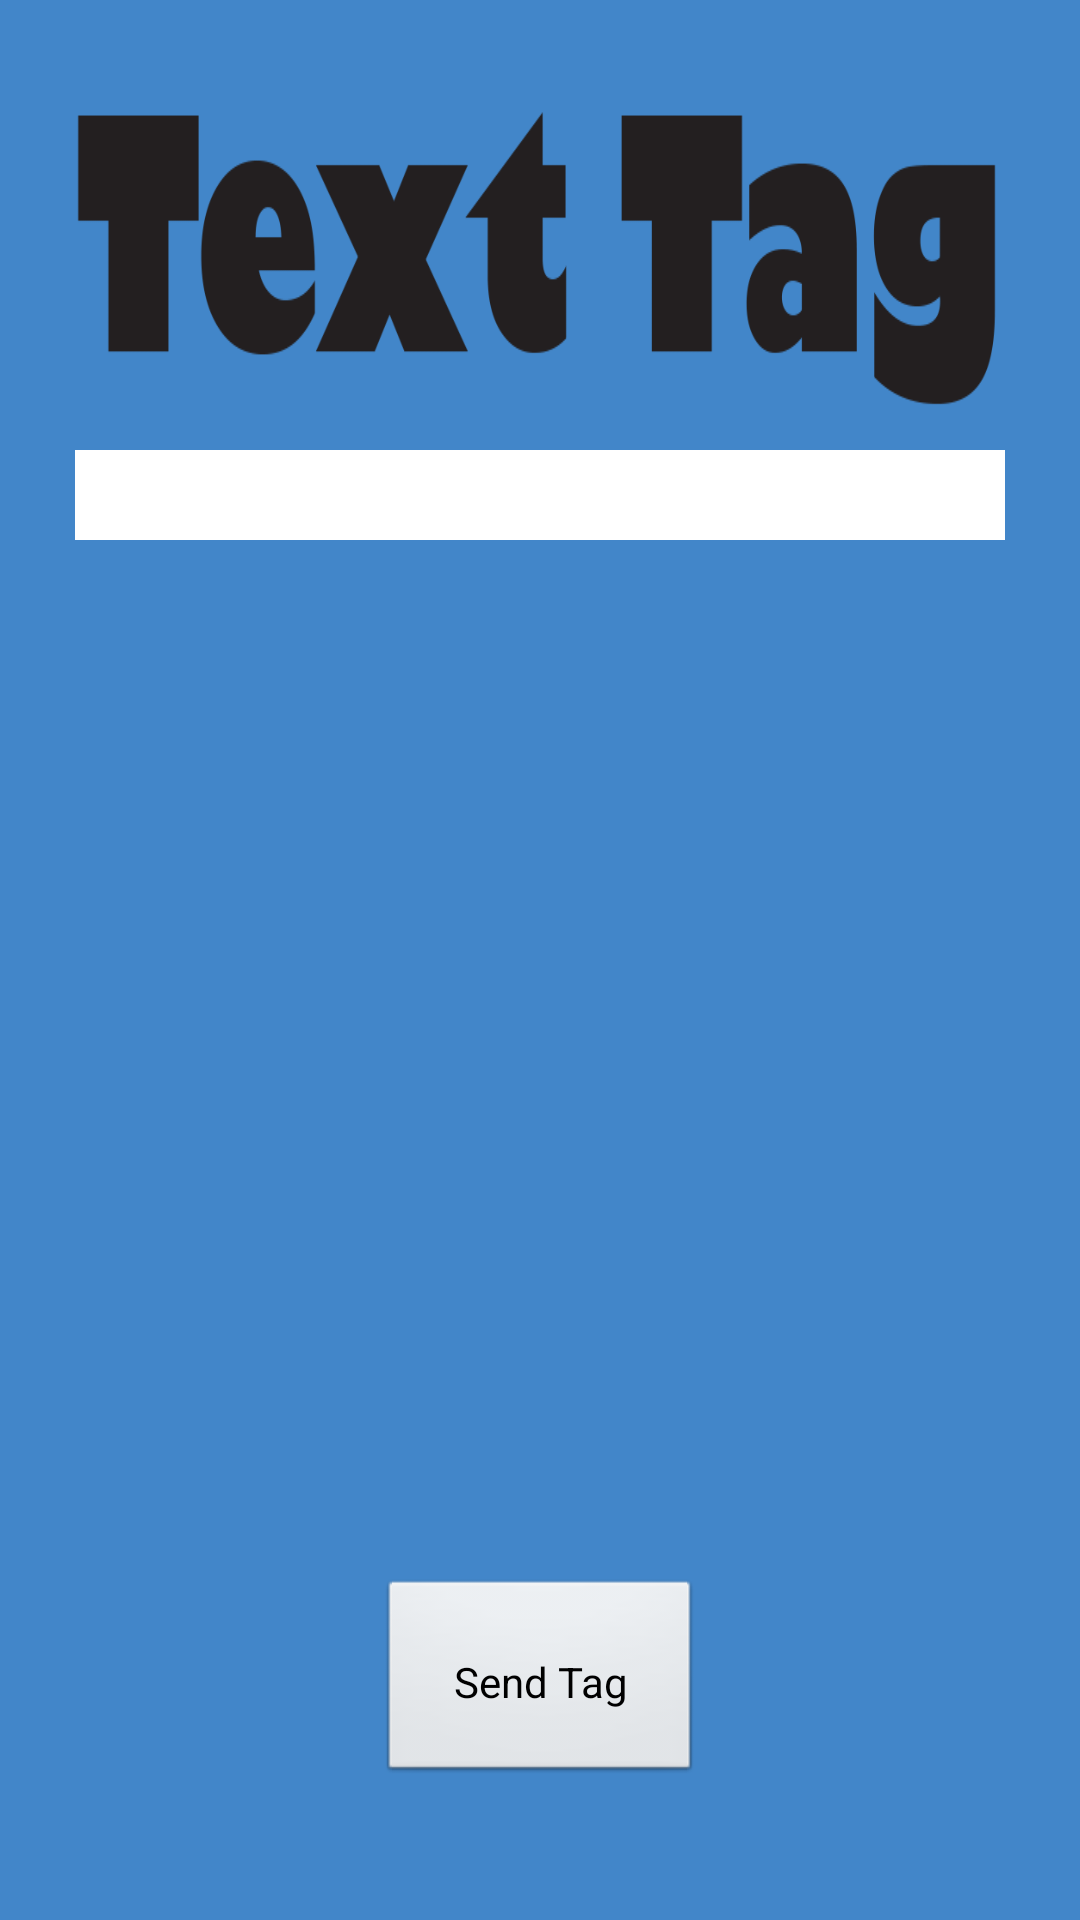

This screen was rendered from an Android layout file. Write that file and the resources it references.
<!-- AndroidManifest.xml: application theme Theme.Translucent.NoTitleBar -->
<!-- res/layout/activity_new_tag.xml -->
<RelativeLayout xmlns:android="http://schemas.android.com/apk/res/android"
    xmlns:tools="http://schemas.android.com/tools"
    android:id="@+id/rl_NewTag"
    android:layout_width="match_parent"
    android:layout_height="match_parent"
    android:scrollbars="none"
    android:background="#EF367EC6"
    tools:context=".ContactManager">

    <RelativeLayout
        android:layout_width="match_parent"
        android:layout_height="match_parent"
        android:layout_margin="25dp">


        <ImageView

            android:id="@+id/header_text_tag"
            android:layout_width="match_parent"
            android:layout_height="wrap_content"
            android:scaleType="fitXY"
            android:src="@drawable/texttag"/>


        </RelativeLayout>



    <RelativeLayout
        android:layout_width="match_parent"
        android:layout_height="wrap_content"
        android:paddingLeft="25dp"
        android:paddingRight="25dp"
        android:paddingTop="150dp"
        android:paddingBottom="115dp"
        android:layout_alignParentTop="true">

        <ListView

            android:id="@+id/list"
            android:layout_width="wrap_content"
            android:layout_height="wrap_content"
            android:background="#ffffff"
            android:paddingTop="30dp"
            android:padding="15dp"
            android:divider="@null"
            android:dividerHeight="0dp"
            android:scrollbars="none"
            android:cacheColorHint="@android:color/transparent"/>


        </RelativeLayout>



    <RelativeLayout
        android:layout_width="match_parent"
        android:layout_height="wrap_content"
        android:paddingBottom="45dp"
        android:layout_alignParentBottom="true">

        <Button

            android:id="@+id/btn_send_tag"
            android:layout_width="wrap_content"
            android:layout_height="wrap_content"
            android:padding="25dp"
            android:text="Send Tag"
            android:layout_centerHorizontal="true"/>

        </RelativeLayout>



</RelativeLayout>
<!-- resources referenced by this layout -->
<resources>
  <!-- drawable texttag: png bitmap (drawable-xhdpi, 15040 bytes) -->
  <style name="Theme.Translucent.NoTitleBar" parent="android:Theme">
          <item name="android:windowIsTranslucent">true</item>
          <item name="android:windowBackground">@android:color/transparent</item>
          <item name="android:windowContentOverlay">@null</item>
          <item name="android:windowNoTitle">true</item>
          <item name="android:windowIsFloating">false</item>
          <item name="android:backgroundDimEnabled">true</item>
          <item name="android:textStyle">normal</item>
          <item name="android:paddingRight">0dp</item>
          <item name="android:paddingLeft">0dp</item>
          <item name="android:layout_margin">0dp</item>
          <item name="android:colorPressedHighlight">#CCCC00</item>
          <item name="android:colorFocusedHighlight">#CCCC00</item>
          <item name="android:colorActivatedHighlight">#CCCC00</item>
      </style>
</resources>
